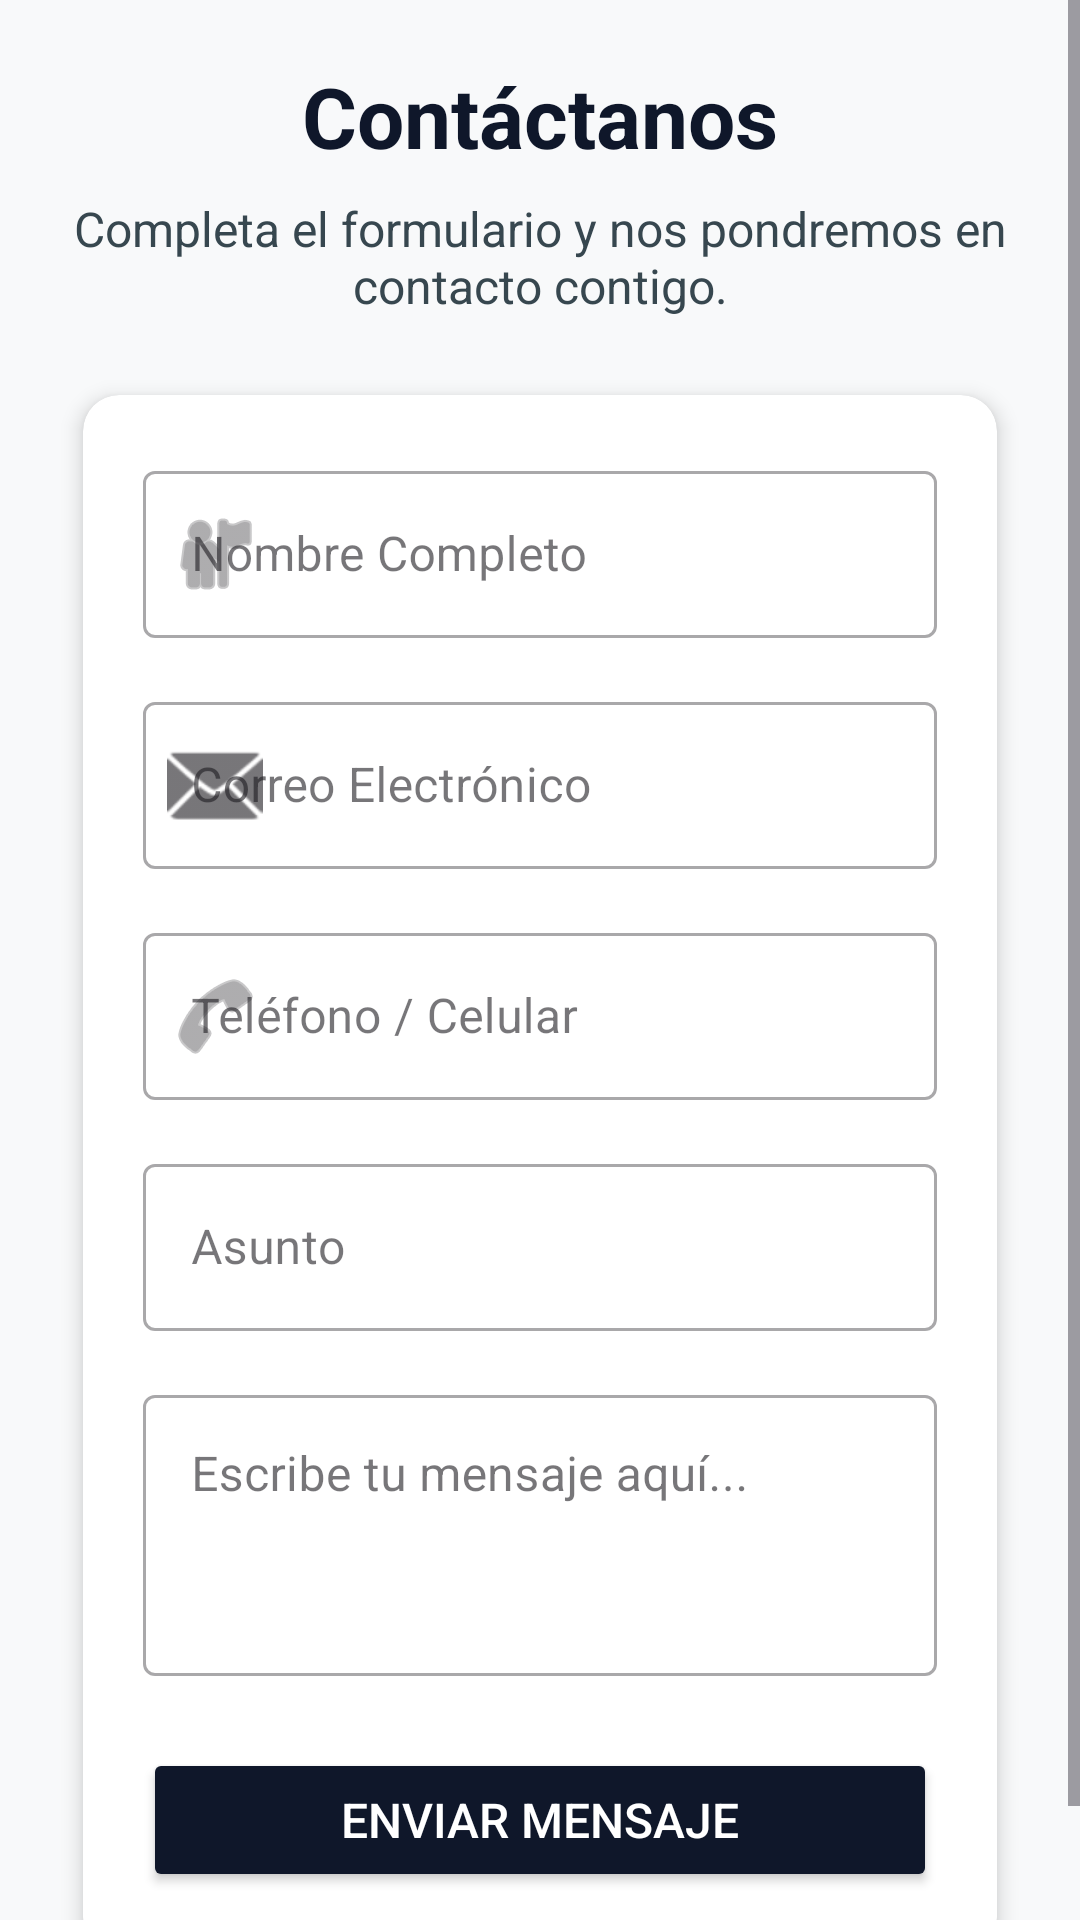

Produce the Android XML layout that renders to this screen, including the resource entries it uses.
<!-- AndroidManifest.xml: application theme Theme.Seblaza -->
<!-- res/layout/fragment_contactos.xml -->
<?xml version="1.0" encoding="utf-8"?>
<ScrollView xmlns:android="http://schemas.android.com/apk/res/android"
    xmlns:app="http://schemas.android.com/apk/res-auto"
    xmlns:tools="http://schemas.android.com/tools"
    android:layout_width="match_parent"
    android:layout_height="match_parent"
    android:fillViewport="true"
    android:background="@color/GrisClaro"
    tools:context=".ContactosFragment">

    <LinearLayout
        android:layout_width="match_parent"
        android:layout_height="wrap_content"
        android:orientation="vertical"
        android:padding="20dp">

        
        <TextView
            android:id="@+id/txtTituloContactos"
            style="@style/TextoTitulo"
            android:layout_width="match_parent"
            android:layout_height="wrap_content"
            android:text="Contáctanos"
            android:textAlignment="center"
            android:textColor="@color/AzulMarino" />

        
        <TextView
            android:id="@+id/txtSubtituloContactos"
            android:layout_width="match_parent"
            android:layout_height="wrap_content"
            android:layout_marginTop="8dp"
            android:layout_marginBottom="16dp"
            android:text="Completa el formulario y nos pondremos en contacto contigo."
            android:textAlignment="center"
            android:textColor="@color/GrisPizarra"
            android:textSize="16sp" />

        
        <androidx.cardview.widget.CardView
            android:layout_width="match_parent"
            android:layout_height="wrap_content"
            app:cardCornerRadius="12dp"
            app:cardElevation="4dp"
            app:cardUseCompatPadding="true">

            <LinearLayout
                android:layout_width="match_parent"
                android:layout_height="wrap_content"
                android:orientation="vertical"
                android:padding="20dp">

                
                <com.google.android.material.textfield.TextInputLayout
                    android:id="@+id/tilNombre"
                    style="@style/Widget.MaterialComponents.TextInputLayout.OutlinedBox"
                    android:layout_width="match_parent"
                    android:layout_height="wrap_content"
                    android:layout_marginBottom="16dp"
                    android:hint="Nombre Completo"
                    app:startIconDrawable="@android:drawable/ic_menu_myplaces">

                    <com.google.android.material.textfield.TextInputEditText
                        android:id="@+id/etNombre"
                        android:layout_width="match_parent"
                        android:layout_height="wrap_content"
                        android:inputType="textPersonName" />
                </com.google.android.material.textfield.TextInputLayout>

                
                <com.google.android.material.textfield.TextInputLayout
                    android:id="@+id/tilCorreo"
                    style="@style/Widget.MaterialComponents.TextInputLayout.OutlinedBox"
                    android:layout_width="match_parent"
                    android:layout_height="wrap_content"
                    android:layout_marginBottom="16dp"
                    android:hint="Correo Electrónico"
                    app:startIconDrawable="@android:drawable/ic_dialog_email">

                    <com.google.android.material.textfield.TextInputEditText
                        android:id="@+id/etCorreo"
                        android:layout_width="match_parent"
                        android:layout_height="wrap_content"
                        android:inputType="textEmailAddress" />
                </com.google.android.material.textfield.TextInputLayout>

                
                <com.google.android.material.textfield.TextInputLayout
                    android:id="@+id/tilTelefono"
                    style="@style/Widget.MaterialComponents.TextInputLayout.OutlinedBox"
                    android:layout_width="match_parent"
                    android:layout_height="wrap_content"
                    android:layout_marginBottom="16dp"
                    android:hint="Teléfono / Celular"
                    app:startIconDrawable="@android:drawable/ic_menu_call">

                    <com.google.android.material.textfield.TextInputEditText
                        android:id="@+id/etTelefono"
                        android:layout_width="match_parent"
                        android:layout_height="wrap_content"
                        android:inputType="phone" />
                </com.google.android.material.textfield.TextInputLayout>

                
                <com.google.android.material.textfield.TextInputLayout
                    android:id="@+id/tilAsunto"
                    style="@style/Widget.MaterialComponents.TextInputLayout.OutlinedBox"
                    android:layout_width="match_parent"
                    android:layout_height="wrap_content"
                    android:layout_marginBottom="16dp"
                    android:hint="Asunto">

                    <com.google.android.material.textfield.TextInputEditText
                        android:id="@+id/etAsunto"
                        android:layout_width="match_parent"
                        android:layout_height="wrap_content"
                        android:inputType="text" />
                </com.google.android.material.textfield.TextInputLayout>

                
                <com.google.android.material.textfield.TextInputLayout
                    android:id="@+id/tilMensaje"
                    style="@style/Widget.MaterialComponents.TextInputLayout.OutlinedBox"
                    android:layout_width="match_parent"
                    android:layout_height="wrap_content"
                    android:layout_marginBottom="24dp"
                    android:hint="Escribe tu mensaje aquí...">

                    <com.google.android.material.textfield.TextInputEditText
                        android:id="@+id/etMensaje"
                        android:layout_width="match_parent"
                        android:layout_height="wrap_content"
                        android:gravity="top|start"
                        android:inputType="textMultiLine"
                        android:lines="4"
                        android:minLines="3" />
                </com.google.android.material.textfield.TextInputLayout>

                
                <Button
                    android:id="@+id/btnEnviarContacto"
                    android:layout_width="match_parent"
                    android:layout_height="wrap_content"
                    android:backgroundTint="@color/AzulMarino"
                    android:paddingTop="12dp"
                    android:paddingBottom="12dp"
                    android:text="Enviar Mensaje"
                    android:textColor="@color/white"
                    android:textSize="16sp" />

            </LinearLayout>

        </androidx.cardview.widget.CardView>

    </LinearLayout>

</ScrollView>
<!-- resources referenced by this layout -->
<resources>
  <color name="AzulMarino">#0F172A</color>
  <color name="GrisClaro">#F8F9FA</color>
  <color name="GrisPizarra">#37474F</color>
  <color name="white">#FFFFFFFF</color>
  <style name="TextoTitulo" parent="TextAppearance.AppCompat">
          <item name="android:textSize">28sp</item>
          <item name="android:textStyle">bold</item>
      </style>
  <style name="Theme.Seblaza" parent="Base.Theme.Seblaza" />
  <style name="Base.Theme.Seblaza" parent="Theme.Material3.DayNight.NoActionBar">
          
          
      </style>
</resources>
